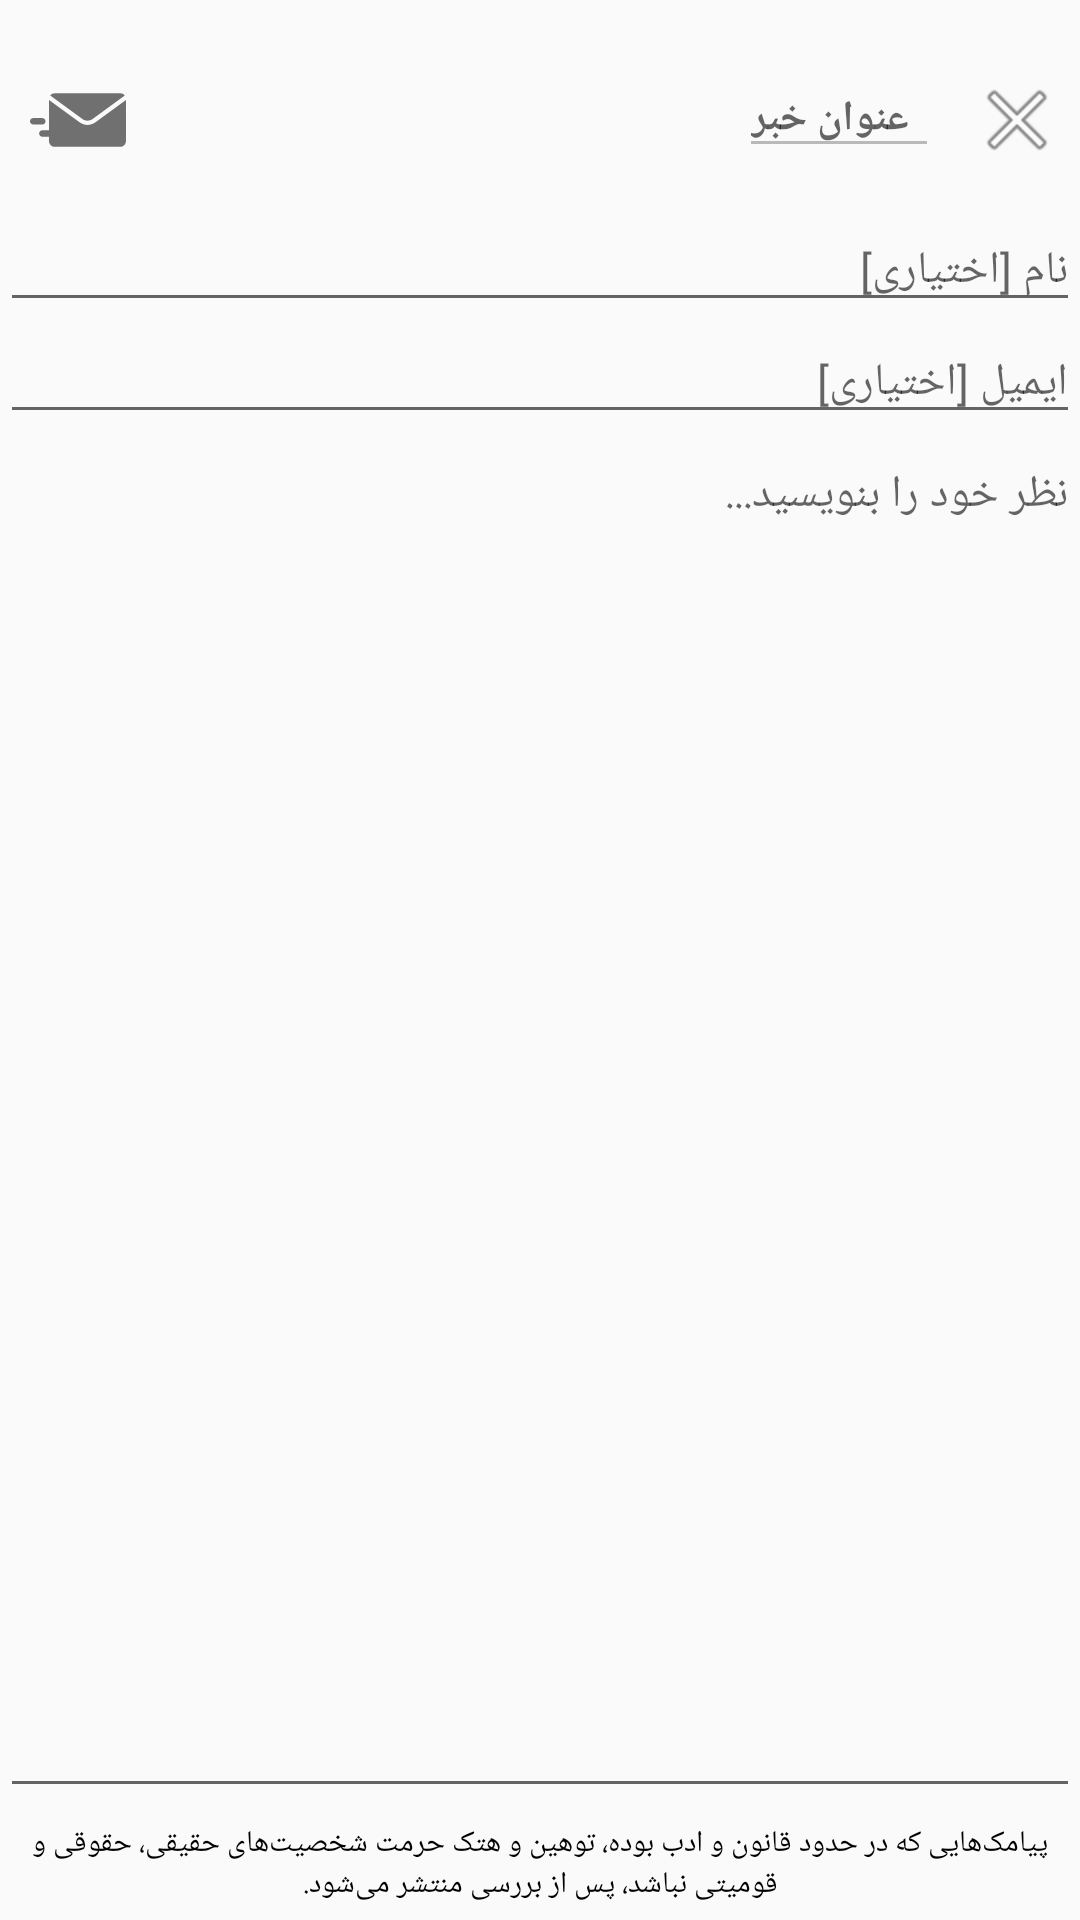

Here is an Android app screen rendered from its layout file. Give the layout XML and the strings, colors and styles it references.
<!-- AndroidManifest.xml: application theme MyMaterialTheme -->
<!-- res/layout/activity_comment.xml -->
<?xml version="1.0" encoding="utf-8"?>
<RelativeLayout
    xmlns:android="http://schemas.android.com/apk/res/android"
    xmlns:app="http://schemas.android.com/apk/res-auto"
    xmlns:tools="http://schemas.android.com/tools"
    android:layout_width="match_parent"
    android:layout_height="match_parent"

    tools:context="com.example.Kafeshahrpackage.Kafeshahr.MainActivity"
    android:orientation="vertical">
    <LinearLayout
        android:id="@+id/li1"
        android:layout_width="match_parent"
        android:layout_height="70dp"
        android:orientation="horizontal"

        android:layout_gravity="top"
        android:layout_alignParentTop="true"
        android:paddingBottom="10dp"
        >
        <ImageButton
            android:layout_width="wrap_content"
            android:layout_height="wrap_content"
            app:srcCompat="@drawable/ic_sendt"
            android:background="@null"
            android:padding="5dp"
            android:layout_marginLeft="5dp"
            android:gravity="center|left"
            android:layout_marginTop="20dp"
            android:id="@+id/send"

            />


        <Space
            android:layout_width="0dp"
            android:layout_height="0dp"
            android:layout_weight="1" />
        <EditText
            android:id="@+id/titleTextView"
            android:layout_width="wrap_content"
            android:layout_height="wrap_content"
            android:maxLength="40"
            android:hint="عنوان خبر"
            android:fontFamily="sans-serif"
            android:paddingTop="30dp"
            android:paddingRight="10dp"
            android:gravity="right"
            android:textColor="#000"
            android:layout_gravity="right"
            android:textSize="14dp"
android:enabled="false"
            android:textStyle="bold"/>
        <ImageButton
            android:layout_width="wrap_content"
            android:layout_height="wrap_content"
            android:src="@android:drawable/ic_menu_close_clear_cancel"
            android:background="@null"
            android:padding="5dp"
            android:layout_marginLeft="5dp"
            android:gravity="center|left"
            android:layout_marginTop="20dp"
            android:id="@+id/close"
            />
    </LinearLayout>
    <LinearLayout
        android:layout_width="match_parent"
        android:layout_height="wrap_content"
        android:orientation="vertical"

        android:layout_below="@+id/li1"
        android:layout_above="@+id/li3"
        android:id="@+id/li2"
        >

        

        <RelativeLayout
            android:layout_width="fill_parent"
            android:layout_height="wrap_content" >
            <EditText
                android:id="@+id/name"
                android:layout_width="match_parent"
                android:layout_height="wrap_content"
                android:textColor="#000"
                android:hint="نام [اختیاری]"
                android:gravity="top"
                android:textSize="15sp"
                android:layout_alignParentTop="true"/>
            <EditText
                android:id="@+id/email"
                android:layout_width="match_parent"
                android:layout_height="wrap_content"
                android:textColor="#000"
                android:hint="ایمیل [اختیاری]"
                android:gravity="top"
                android:textSize="15sp"
                android:layout_below="@+id/name"/>
           <EditText
               android:id="@+id/commentuser"
               android:layout_width="match_parent"
               android:layout_height="match_parent"
               android:textColor="#000"
               android:hint="نظر خود را بنویسید..."
                  android:gravity="top"
               android:layout_below="@id/email"
               android:textSize="15sp"/>
        </RelativeLayout>

    </LinearLayout>
    <LinearLayout
        android:id="@+id/li3"
        android:layout_width="match_parent"
        android:layout_height="wrap_content"
        android:orientation="horizontal"
android:padding="5dp"
        android:layout_gravity="bottom"
        android:layout_alignParentBottom="true"
        >
      <TextView
          android:id="@+id/txtdes"
          android:textColor="#000"
          android:layout_width="wrap_content"
          android:layout_height="wrap_content"
          android:textSize="10sp"
          android:text="@string/comment"
          android:gravity="center"
         />
    </LinearLayout>
</RelativeLayout>
<!-- resources referenced by this layout -->
<resources>
  <!-- drawable ic_sendt (drawable) -->
  <vector android:height="32dp" android:viewportHeight="511.999"
      android:viewportWidth="511.999" android:width="32dp" xmlns:android="http://schemas.android.com/apk/res/android">
      <path android:fillColor="#707070" android:pathData="M480.7,113.1H132.7c-10,0 -19,4.8 -24.7,12.1l171.5,125.9c16,11.8 38.4,11.8 54.4,0L505.4,125.2C499.7,117.8 490.8,113.1 480.7,113.1z"/>
      <path android:fillColor="#707070" android:pathData="M347.4,269.5c-12,8.8 -26.4,13.2 -40.7,13.2c-14.4,0 -28.7,-4.4 -40.7,-13.2l-164.6,-120.8v162.3H78.6H65.7c-9.5,0 -17.1,7.7 -17.1,17.1c0,9.5 7.7,17.1 17.1,17.1h12.8h22.8v0v22.4c0,17.2 14,31.3 31.3,31.3h348c17.2,0 31.3,-14 31.3,-31.3v-218.9L347.4,269.5z"/>
      <path android:fillColor="#707070" android:pathData="M78.6,251.5c-3.1,-3.6 -7.7,-5.8 -12.8,-5.8H17.1C7.7,245.7 0,253.4 0,262.9c0,9.5 7.7,17.1 17.1,17.1H65.7c5.1,0 9.7,-2.3 12.8,-5.8c2.7,-3 4.3,-7 4.3,-11.3C82.9,258.5 81.2,254.6 78.6,251.5z"/>
  </vector>
  <string name="comment">پیامک‌هایی که در حدود قانون و ادب بوده، توهین و هتک حرمت شخصیت‌های حقیقی، حقوقی و قومیتی نباشد، پس از بررسی منتشر می‌شود.
  </string>
  <style name="MyMaterialTheme" parent="MyMaterialTheme.Base">
          <item name="android:windowContentTransitions">true</item>
          <item name="android:windowAllowEnterTransitionOverlap">true</item>
          <item name="android:windowAllowReturnTransitionOverlap">true</item>
          <item name="android:windowSharedElementEnterTransition">@android:transition/move</item>
          <item name="android:windowSharedElementExitTransition">@android:transition/move</item>
      </style>
  <style name="MyMaterialTheme.Base" parent="Theme.AppCompat.Light.DarkActionBar">
          <item name="windowNoTitle">true</item>
          <item name="windowActionBar">false</item>
          <item name="colorPrimary">@color/colorPrimary</item>
          <item name="colorPrimaryDark">@color/colorPrimaryDark</item>
          <item name="colorAccent">@color/colorAccent</item>
      </style>
  <color name="colorPrimary">#D50100</color>
  <color name="colorPrimaryDark">#AC0000</color>
  <color name="colorAccent">#D50100</color>
</resources>
